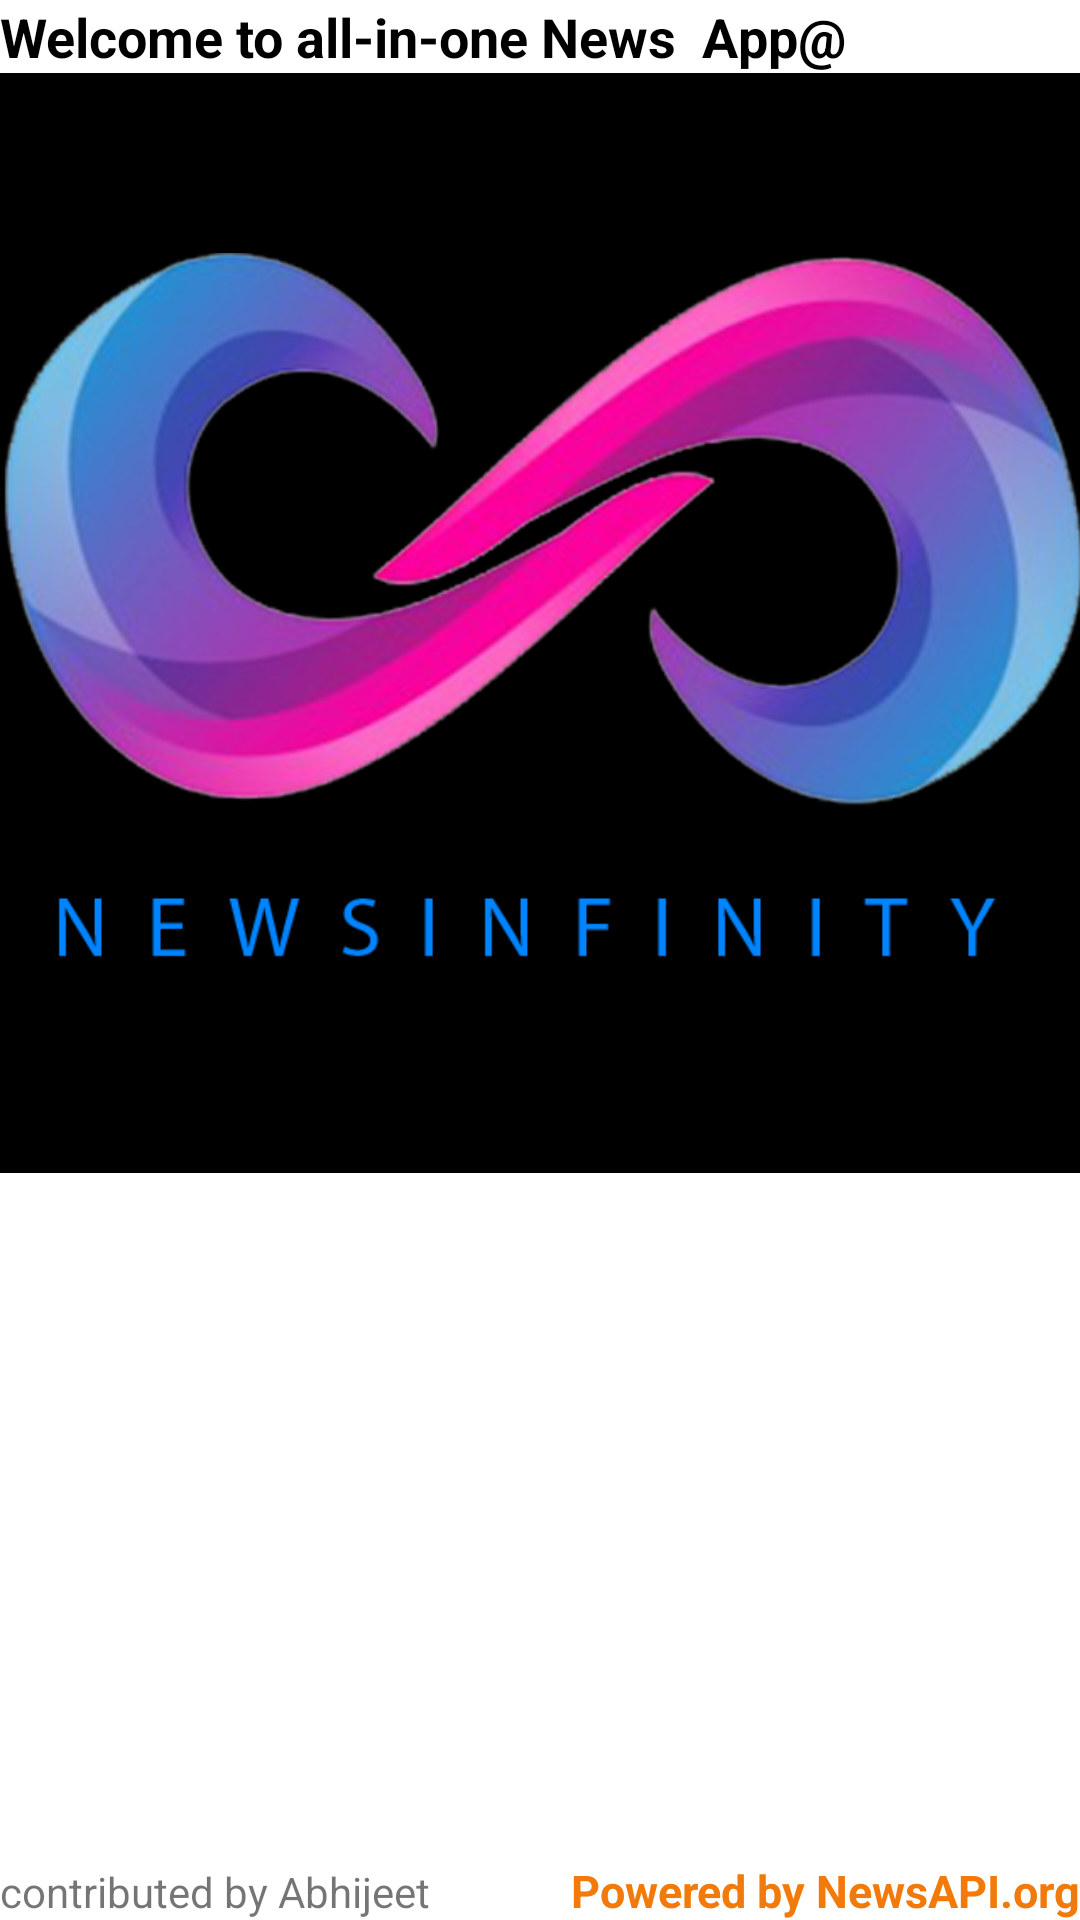

Layout XML and referenced resources for this Android screen:
<!-- AndroidManifest.xml: application theme AppTheme -->
<!-- res/layout/activity_splash.xml -->
<?xml version="1.0" encoding="utf-8"?>
<RelativeLayout xmlns:android="http://schemas.android.com/apk/res/android"
    xmlns:app="http://schemas.android.com/apk/res-auto"
    xmlns:tools="http://schemas.android.com/tools"
    android:layout_width="match_parent"
    android:layout_height="match_parent"
    android:background="@android:color/white"
    android:backgroundTint="@android:color/white"
    tools:context="com.soumya.wwdablu.sangbad.Splash">

    <TextView
        android:id="@+id/tv_powered_by"
        android:layout_width="wrap_content"
        android:layout_height="30dp"
        android:layout_alignBaseline="@+id/textView3"
        android:layout_alignBottom="@+id/textView3"
        android:layout_alignParentEnd="true"
        android:background="@android:color/background_light"
        android:text="@string/powered_by_newsapi_org"
        android:textColor="?android:attr/colorActivatedHighlight"
        android:textSize="15sp"
        android:textStyle="bold"
        android:visibility="visible" />

    <TextView
        android:id="@+id/textView"
        android:layout_width="wrap_content"
        android:layout_height="wrap_content"
        android:layout_alignParentStart="true"
        android:layout_alignParentTop="true"
        android:backgroundTint="@color/cardview_light_background"
        android:contentDescription="jhkzxhc"
        android:text="Welcome to all-in-one News  App@"
        android:textColor="@android:color/black"
        android:textSize="18sp"
        android:textStyle="bold"
        tools:text="Welcome  to all-in-one News  App@" />

    <TextView
        android:id="@+id/textView3"
        android:layout_width="wrap_content"
        android:layout_height="wrap_content"
        android:layout_alignParentBottom="true"
        android:layout_alignParentStart="true"
        android:backgroundTint="@android:color/white"
        android:text="contributed by Abhijeet" />

    <ImageView
        android:id="@+id/imageView4"
        android:layout_width="wrap_content"
        android:layout_height="1100px"
        android:layout_alignParentStart="true"
        android:layout_below="@+id/textView"
        android:background="@android:color/black"
        app:srcCompat="@drawable/lo" />

</RelativeLayout>
<!-- resources referenced by this layout -->
<resources>
  <!-- drawable lo: png bitmap (drawable, 235632 bytes) -->
  <string name="powered_by_newsapi_org">Powered by NewsAPI.org</string>
  <style name="AppTheme" parent="Theme.AppCompat.Light.DarkActionBar">
          
          <item name="colorPrimary">@color/colorPrimary</item>
          <item name="colorPrimaryDark">@color/colorPrimaryDark</item>
          <item name="colorAccent">@color/colorAccent</item>
      </style>
  <color name="colorPrimary">#cb964b</color>
  <color name="colorPrimaryDark">#201d41</color>
  <color name="colorAccent">#ff4081</color>
</resources>
